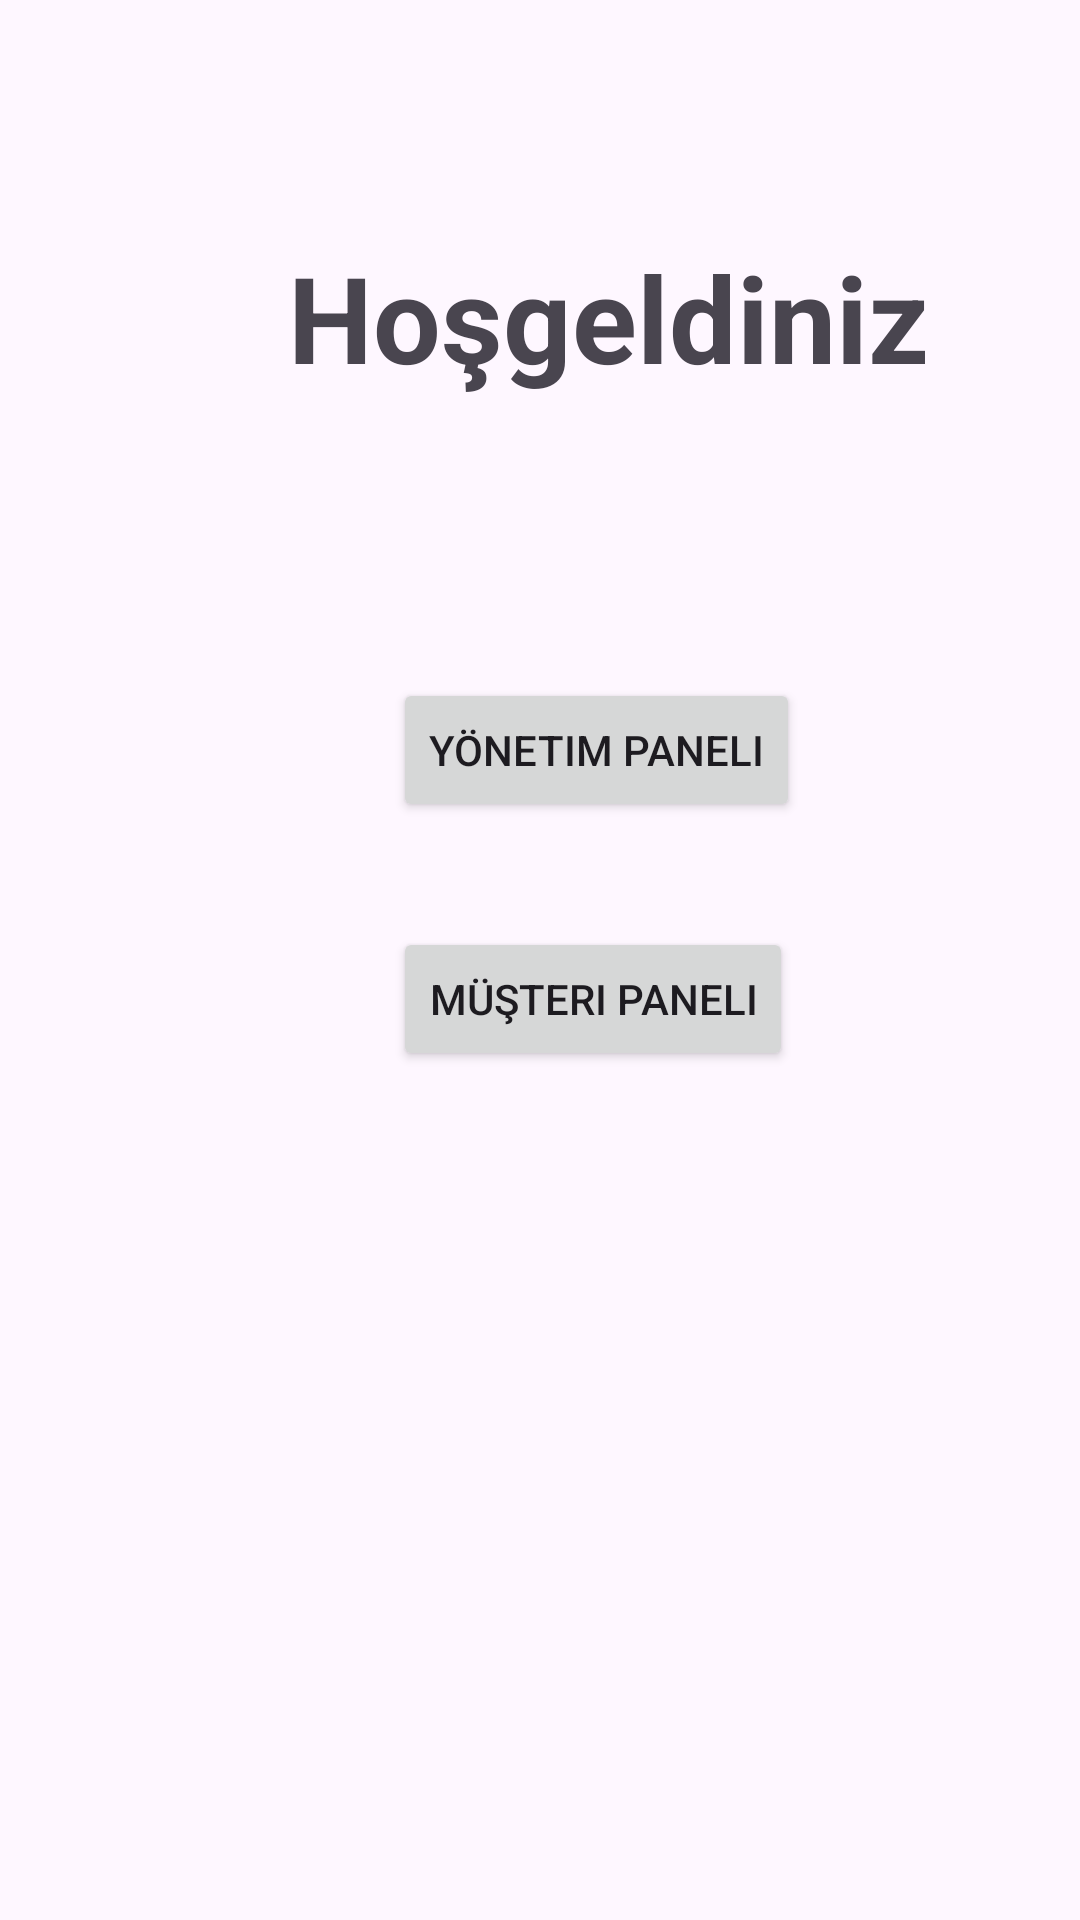

Produce the Android XML layout that renders to this screen, including the resource entries it uses.
<!-- AndroidManifest.xml: application theme Theme.UygulamaSinavi -->
<!-- res/layout/activity_main.xml -->
<?xml version="1.0" encoding="utf-8"?>
<androidx.constraintlayout.widget.ConstraintLayout xmlns:android="http://schemas.android.com/apk/res/android"
    xmlns:app="http://schemas.android.com/apk/res-auto"
    xmlns:tools="http://schemas.android.com/tools"
    android:layout_width="match_parent"
    android:layout_height="match_parent"
    tools:context=".MainActivity">

    <RelativeLayout
        android:layout_width="409dp"
        android:layout_height="657dp"
        tools:layout_editor_absoluteX="1dp"
        tools:layout_editor_absoluteY="1dp">

        <Button
            android:id="@+id/button"
            android:layout_width="wrap_content"
            android:layout_height="wrap_content"
            android:layout_alignParentStart="true"
            android:layout_alignParentTop="true"
            android:layout_marginStart="131dp"
            android:layout_marginTop="226dp"
            android:onClick="adminPanelGiris"
            android:text="Yönetim Paneli" />

        <Button
            android:id="@+id/button2"
            android:layout_width="wrap_content"
            android:layout_height="wrap_content"
            android:layout_alignParentStart="true"
            android:layout_alignParentTop="true"
            android:layout_marginStart="131dp"
            android:layout_marginTop="309dp"
            android:onClick="musteriPanelGiris"
            android:text="Müşteri Paneli" />

        <TextView
            android:id="@+id/textView"
            android:layout_width="wrap_content"
            android:layout_height="wrap_content"
            android:layout_alignParentStart="true"
            android:layout_alignParentTop="true"
            android:layout_marginStart="96dp"
            android:layout_marginTop="79dp"
            android:text="Hoşgeldiniz"
            android:textSize="40dp"
            android:textStyle="bold" />
    </RelativeLayout>
</androidx.constraintlayout.widget.ConstraintLayout>
<!-- resources referenced by this layout -->
<resources>
  <style name="Theme.UygulamaSinavi" parent="Base.Theme.UygulamaSinavi" />
  <style name="Base.Theme.UygulamaSinavi" parent="Theme.Material3.DayNight.NoActionBar">
          
          
      </style>
</resources>
